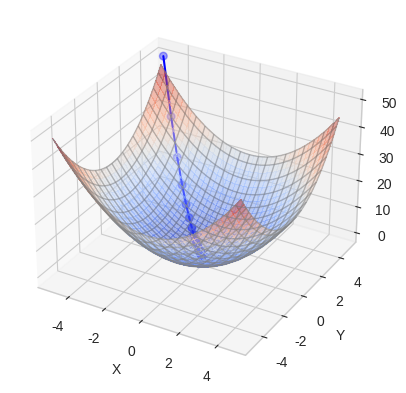

Recreate this plot in Python. (Note: this script raises an exception after producing the figure.)
import numpy as np
import pandas as pd

# Plot
import matplotlib.pyplot as plt
from matplotlib import cm # color map
import seaborn as sns
#import pystatsml.plot_utils

# Plot parameters
plt.style.use('seaborn-v0_8-whitegrid')
fig_w, fig_h = plt.rcParams.get('figure.figsize')
plt.rcParams['figure.figsize'] = (fig_w, fig_h * 1.)
colors = plt.rcParams['axes.prop_cycle'].by_key()['color']
%matplotlib inline

def gradient_descent(fun, x0, args=(), method="first-order", jac=None, hess=None, tol=1.5e-08,
                     options=dict(learning_rate=0.01, maxiter=1000, intermediate_res=False)):
    """ Gradient Descent minimization.
    To make API compatible with scipy.optimize.minimize, it takes a required fun parameters
    that is not used and an optional jac that is used to compute the gradient.
    
    Parameters
    ----------
    fun : callable
        The objective function to be minimized.
    x0 : ndarray, shape (n_features,)
        Initial guess.
    args : tuple, optional
        Extra arguments passed to the objective function and its derivatives (fun, jac and hess functions)
    method : string, optional
        the solver, by default "first-order" if the basic first-order gradient descent.
    jac : callable, optional
        Method for computing the gradient vector, the Jacobian., by default None.
        jac(x, *args) -> array_like, shape (n_features,)
    hess : callable, optional
        Method for computing the Hessian matrix, by default None
        hess(x, *args) -> ndarray, (n_features, n_features)
    tol : float, optional
        Tolerance for termination. Default = 1.5e-08, sqrt(np.finfo(np.float64).eps)
    options : dict, optional
        A dictionary of solver options., by default dict(learning_rate=0.01,
        maxiter=1000, intermediate_res=False)

    Returns
    -------
    ndarray, shape (n_features,): the solution, intermediate_res dict 
        
    """
    # Initialize parameters
    weights_k = x0.copy()
    
    # Termination criteria
    k, eps = 0, np.inf
    # Dict to store intermediate results
    intermediate_res = dict(eps=[], weights=[])
    
    # Perform gradient descent
    while eps > tol and k < options["maxiter"]:
    #for k in range(options["maxiter"]):
        weights_prev = weights_k.copy()
        weights_grad = jac(weights_k, *args)
        # Update the parameters
        if method == "first-order" and "learning_rate" in options:
            weights_k -= options["learning_rate"] * weights_grad
        if method == "Newton" and hess is not None:
            H = hess(weights_k, *args)
            Hinv = np.linalg.inv(H)
            weights_k -= options["learning_rate"] * np.dot(Hinv, weights_grad)
        
        # Update termination criteria
        k, eps = k + 1, np.sum((weights_k - weights_prev) ** 2)
        
        if options["intermediate_res"]:
            intermediate_res["eps"].append(eps)
            intermediate_res["weights"].append(weights_prev)

    return weights_k, intermediate_res


def f(x):
    x = np.asarray(x)
    x, y = (x[0], x[1]) if x.ndim == 1 else (x[:, 0], x[:, 1])
    return  x ** 2 + y ** 2


print(f([[1, 2],[3, 4]]))
print(f([1, 2]), f([3, 4]))

def f_grad(x):
    x = np.asarray(x, dtype=float)
    x, y = (x[0], x[1]) if x.ndim == 1 else (x[:, 0], x[:, 1])
    return  np.array([2 * x, 2 * y])


print(f_grad([1, 1]))
print(f_grad([1, 2]))
print(f_grad([5, 5]))

x0 = np.array([-5., 5.])

weights_sol, intermediate_res = gradient_descent(fun=f, x0=x0,
                               jac=f_grad, options=dict(learning_rate=0.1, maxiter=100000,
                                                                 intermediate_res=True))

res_ = pd.DataFrame(intermediate_res)
print(res_.head(5))
print(res_.tail(5))
print("Solution: ", weights_sol)
sols = np.array(intermediate_res["weights"])

# Grid
x, y = np.arange(-5, 5, 0.25), np.arange(-5, 5, 0.25)
xx, yy = np.meshgrid(x, y)
zz = f(np.column_stack((xx.ravel(), yy.ravel()))).reshape(xx.shape)

# Figure
fig, ax = plt.subplots(subplot_kw={"projection": "3d"})

# Plot the surface.
surf = ax.plot_surface(xx, yy, zz, cmap=cm.coolwarm,
                       linewidth=0, antialiased=False, alpha=0.5, zorder=10)
ax.plot_wireframe(xx, yy, zz, rstride=2, cstride=2, color='gray', alpha=0.5, lw=1)

# Plot solution steps
x_, y_, z_ = sols[:, 0], sols[:, 1], f(sols)
sc = ax.plot3D(x_, y_, z_, 'b', )
sc = ax.scatter3D(x_, y_, z_, c='b', s=30)
ax.set_xlabel('X'); ax.set_ylabel('Y')
plt.show()

import numdifftools as nd

# Numerical approximation
f_grad =  nd.Gradient(f)
print(f_grad([1, 1]))
print(f_grad([1, 2]))
print(f_grad([5, 5]))

x0 = np.array([-5., 5.])
weights_sol, intermediate_res = gradient_descent(fun=f, x0=x0,
                               jac=f_grad, options=dict(learning_rate=0.1, maxiter=100000,
                                                                 intermediate_res=True))

res_ = pd.DataFrame(intermediate_res)
print(res_.head(5))
print(res_.tail(5))
print("Solution: ", weights_sol)

import numpy as np

def lse(weights, X, y):
    """
    Least Squared Error function.

    Parameters
    ----------
    weights: coefficients of the linear model, (n_features) numpy array
    X: input variables, (n_samples x n_features) numpy array
    y: target variable, (n_samples,) numpy array
    
    Returns
    -------
    Least Squared Error, scalar 
    """
  
    y_pred = np.dot(X, weights)
    err = y_pred - y
    return np.sum(err ** 2)


def gradient_lse_lr(weights, X, y):
    """Gradient of Least Squared Error cost function of linear regression.

    Parameters
    ----------
    weights: coefficients of the linear model, (n_features) numpy array
    X: input variables, (n_samples x n_features) numpy array
    y: target variable, (n_samples,) numpy array
    
    Returns
    -------
    Gradient array, shape (n_features,)
    """
    y_pred = np.dot(X, weights)
    err = y_pred - y
    grad = np.dot(err, X)
    return grad

import numpy as np
n_sample, n_features = 100, 2
X = np.random.randn(n_sample, n_features)
weights = np.array((3, 2))
y = np.dot(X, weights)

weights_sol, intermediate_res = gradient_descent(fun=lse, x0=np.zeros(weights.shape), args=(X, y),
                               jac=gradient_lse_lr, options=dict(learning_rate=0.01, maxiter=15,
                                                                 intermediate_res=True))

import pandas as pd
print(pd.DataFrame(intermediate_res))
print("Solution: ", weights_sol)

def hessian_lse_lr(weights, X, y):
    """Hessian of Least Squared Error cost function of linear regression.
    To make API compatible with scipy.optimize.minimize, it takes a required weights parameters
    that is not used.

    Parameters
    ----------
    weights: coefficients of the linear model, (n_features) numpy array
    It is not used, you can safely give None.
    X: input variables, (n_samples x n_features) numpy array
    y: target variable, (n_samples,) numpy array
    
    Returns
    -------
    Hessian array, shape (n_features, n_features)
    """
    return np.dot(X.T, X)


weights_sol, intermediate_res = gradient_descent(fun=lse, x0=np.zeros(weights.shape), args=(X, y),
                               jac=gradient_lse_lr, hess=hessian_lse_lr,
                               options=dict(learning_rate=0.01, maxiter=15, intermediate_res=True))

print(pd.DataFrame(intermediate_res))
print("Solution: ", weights_sol)

import numpy as np
from scipy.optimize import minimize

result = minimize(fun=lse, x0=[0, 0], args=(X, y), method='BFGS')
b0, b1 = result.x

print("Solution: {:e} x + {:e}".format(b1, b0))